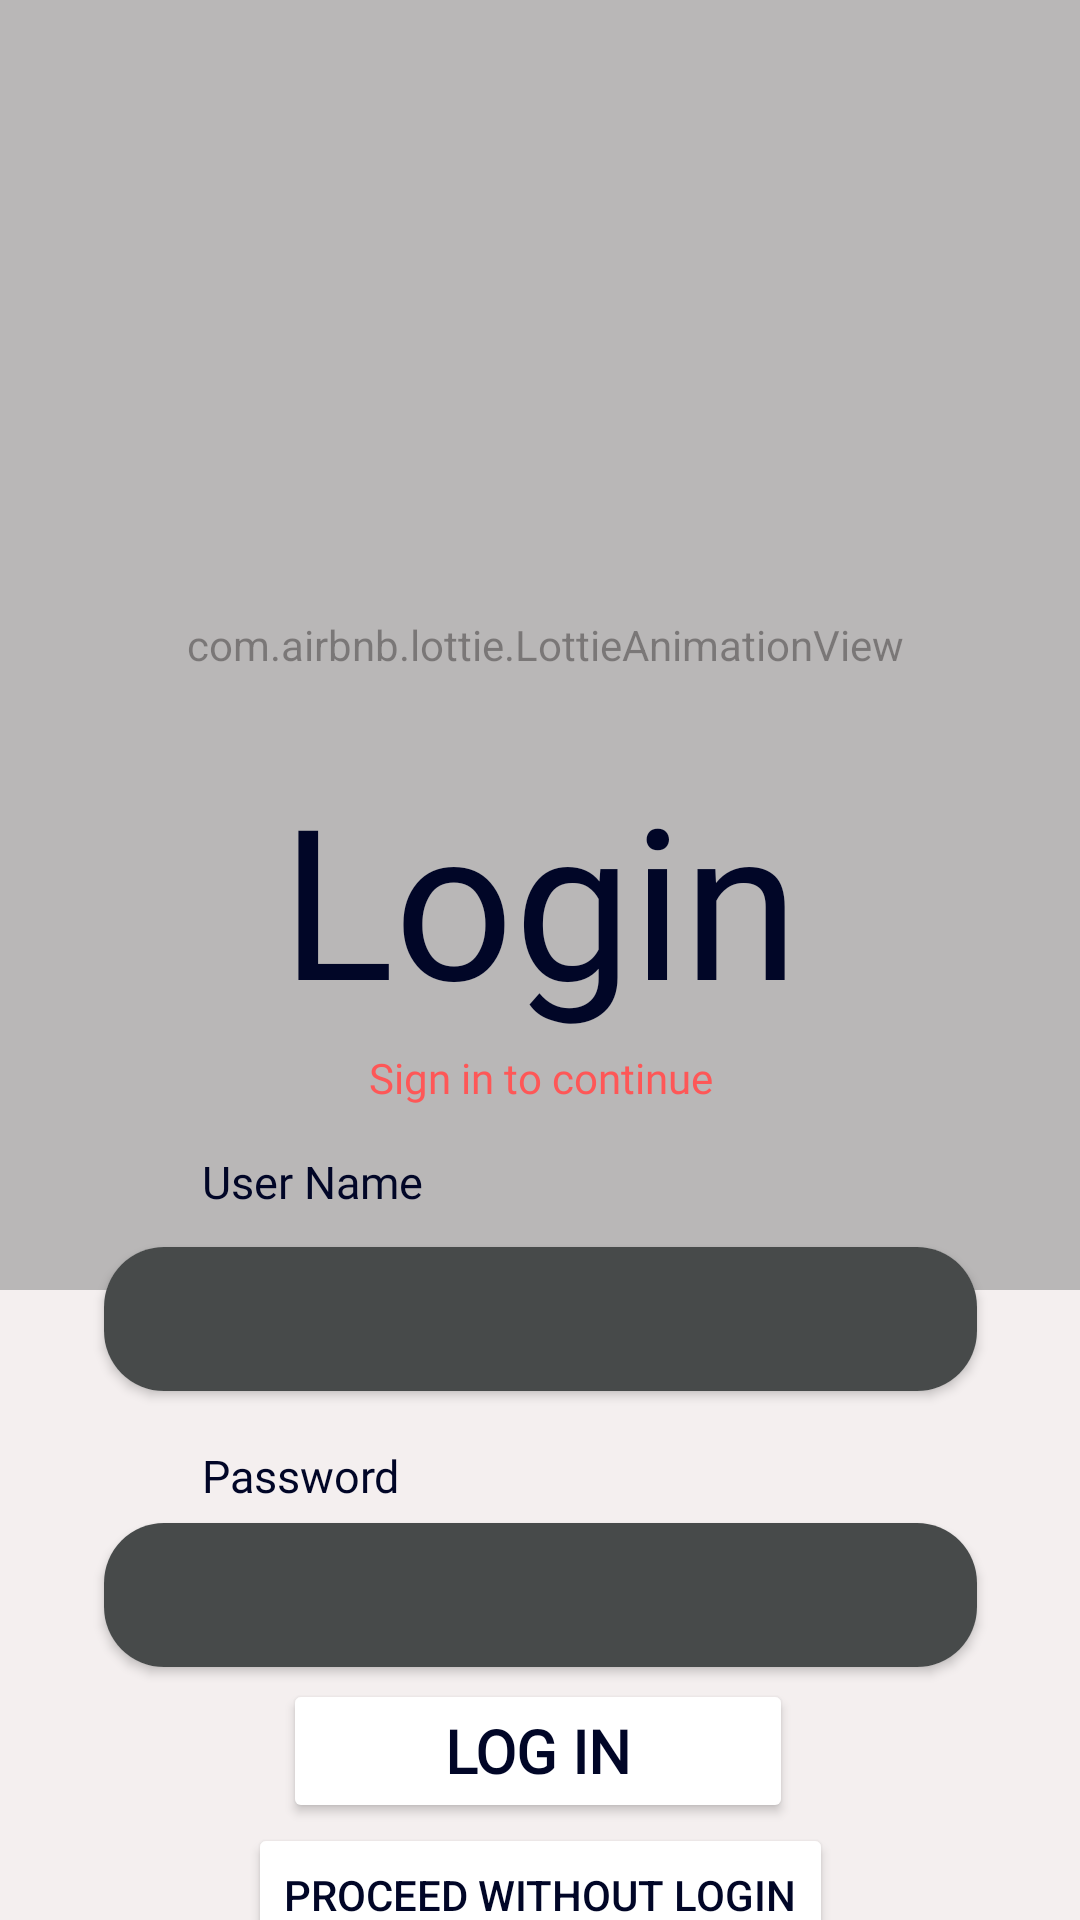

The Android layout XML behind this screen, and the referenced resources:
<!-- AndroidManifest.xml: application theme Theme.Gis -->
<!-- res/layout/activity_login.xml -->
<?xml version="1.0" encoding="utf-8"?>
<androidx.constraintlayout.widget.ConstraintLayout xmlns:android="http://schemas.android.com/apk/res/android"
    xmlns:app="http://schemas.android.com/apk/res-auto"
    xmlns:tools="http://schemas.android.com/tools"
    android:layout_width="match_parent"
    android:layout_height="match_parent"
    android:background="#F4EFEF"
    tools:context=".Login">


    <com.airbnb.lottie.LottieAnimationView
        android:id="@+id/animation_view"
        android:layout_width="396dp"
        android:layout_height="430dp"
        android:alpha="0.5"
        app:layout_constraintBottom_toBottomOf="parent"
        app:layout_constraintEnd_toEndOf="parent"
        app:layout_constraintHorizontal_bias="0.466"
        app:layout_constraintStart_toStartOf="parent"
        app:layout_constraintTop_toTopOf="parent"
        app:layout_constraintVertical_bias="0.0"
        app:lottie_autoPlay="true"
        app:lottie_fileName="disease.json"
        app:lottie_loop="true" />

    <TextView
        android:id="@+id/Loginmono"
        android:layout_width="0dp"
        android:layout_height="wrap_content"
        android:fontFamily="@font/poppins_medium"
        android:text="Login"
        android:textAlignment="center"
        android:textColor="#010627"
        android:textSize="70dp"
        app:layout_constraintBottom_toBottomOf="parent"
        app:layout_constraintEnd_toEndOf="parent"
        app:layout_constraintHorizontal_bias="0.0"
        app:layout_constraintStart_toStartOf="parent"
        app:layout_constraintTop_toTopOf="parent"
        app:layout_constraintVertical_bias="0.462" />

    <TextView
        android:id="@+id/textView2"
        android:layout_width="183dp"
        android:layout_height="22dp"
        android:layout_marginTop="4dp"
        android:fontFamily="@font/dm_sans"
        android:text="Sign in to continue"
        android:textAlignment="center"
        android:textColor="#FE5757"
        android:textSize="14sp"
        app:layout_constraintEnd_toEndOf="parent"
        app:layout_constraintHorizontal_bias="0.5"
        app:layout_constraintStart_toStartOf="parent"
        app:layout_constraintTop_toBottomOf="@+id/Loginmono" />

    <androidx.cardview.widget.CardView
        android:id="@+id/cardView2"
        android:layout_width="291dp"
        android:layout_height="48dp"
        app:cardCornerRadius="20dp"
        app:layout_constraintBottom_toTopOf="@+id/cardView"
        app:layout_constraintEnd_toEndOf="parent"
        app:layout_constraintStart_toStartOf="parent"
        app:layout_constraintTop_toBottomOf="@+id/textView2"
        tools:ignore="MissingConstraints">

        <EditText
            android:id="@+id/username"
            android:layout_width="match_parent"
            android:layout_height="match_parent"
            android:background="#474A4A"
            android:ems="10"
            android:inputType="text"
            android:textAlignment="center"
            android:textColor="#F4F2F2"
            app:cardCornerRadius="15dp"
            app:layout_constraintEnd_toEndOf="parent"
            app:layout_constraintStart_toStartOf="parent"
            tools:ignore="MissingConstraints"
            tools:layout_editor_absoluteY="408dp" />

    </androidx.cardview.widget.CardView>

    <TextView
        android:id="@+id/textView5"
        android:layout_width="183dp"
        android:layout_height="22dp"
        android:layout_marginTop="136dp"
        android:fontFamily="@font/dm_sans"
        android:text="Password"
        android:textAlignment="viewStart"
        android:textColor="#010627"
        android:textSize="15sp"
        app:layout_constraintEnd_toEndOf="parent"
        app:layout_constraintHorizontal_bias="0.381"
        app:layout_constraintStart_toStartOf="parent"
        app:layout_constraintTop_toBottomOf="@+id/Loginmono" />

    <androidx.cardview.widget.CardView
        android:id="@+id/cardView"
        android:layout_width="291dp"
        android:layout_height="48dp"
        android:layout_marginTop="4dp"
        app:cardCornerRadius="20dp"
        app:layout_constraintEnd_toEndOf="parent"
        app:layout_constraintHorizontal_bias="0.5"
        app:layout_constraintStart_toStartOf="parent"
        app:layout_constraintTop_toBottomOf="@+id/textView5"
        tools:ignore="MissingConstraints">


        <EditText
            android:id="@+id/Password"
            android:layout_width="match_parent"
            android:layout_height="match_parent"
            android:background="#474A4A"
            android:ems="10"
            android:inputType="textPassword"
            android:textAlignment="center"
            android:textColor="#F4F2F2"
            app:cardCornerRadius="15dp"
            app:layout_constraintEnd_toEndOf="parent"
            app:layout_constraintStart_toStartOf="parent"
            tools:ignore="MissingConstraints"
            tools:layout_editor_absoluteY="408dp" />
    </androidx.cardview.widget.CardView>


    <Button
        android:id="@+id/login"
        android:layout_width="170dp"
        android:layout_height="wrap_content"
        android:backgroundTint="@color/white"
        android:fontFamily="@font/poppins_medium"
        android:text="Log in"
        android:textAlignment="center"
        android:textColor="#010627"
        android:textDirection="inherit"
        android:textSize="20sp"
        android:textStyle="bold"
        app:layout_constraintBottom_toBottomOf="parent"
        app:layout_constraintEnd_toEndOf="parent"
        app:layout_constraintHorizontal_bias="0.497"
        app:layout_constraintStart_toStartOf="parent"
        app:layout_constraintTop_toBottomOf="@+id/cardView"
        app:layout_constraintVertical_bias="0.108" />

    <TextView
        android:id="@+id/textView3"
        android:layout_width="183dp"
        android:layout_height="22dp"
        android:layout_marginTop="12dp"
        android:fontFamily="@font/dm_sans"
        android:text="User Name"
        android:textAlignment="viewStart"
        android:textColor="#010627"
        android:textSize="15sp"
        app:layout_constraintEnd_toEndOf="parent"
        app:layout_constraintHorizontal_bias="0.381"
        app:layout_constraintStart_toStartOf="parent"
        app:layout_constraintTop_toBottomOf="@+id/textView2" />

    <Button
        android:id="@+id/proceed"
        android:layout_width="wrap_content"
        android:layout_height="wrap_content"
        android:backgroundTint="@color/white"
        android:text="Proceed without login"
        android:textColor="#010627"
        app:layout_constraintBottom_toBottomOf="parent"
        app:layout_constraintEnd_toEndOf="parent"
        app:layout_constraintStart_toStartOf="parent"
        app:layout_constraintTop_toBottomOf="@+id/login"
        app:layout_constraintVertical_bias="0.0" />

</androidx.constraintlayout.widget.ConstraintLayout>
<!-- resources referenced by this layout -->
<resources>
  <color name="white">#FFFFFFFF</color>
  <style name="Theme.Gis" parent="Base.Theme.Gis" />
  <style name="Base.Theme.Gis" parent="Theme.Material3.DayNight.NoActionBar">
          
          <item name="colorPrimary">#010627</item> 
          
          <item name="android:statusBarColor">#010627</item>
      </style>
</resources>
